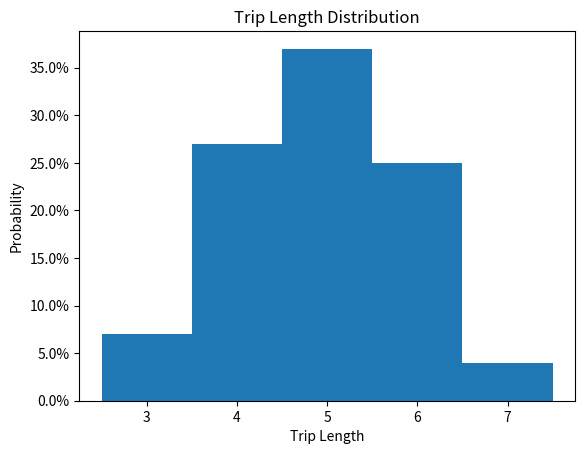

Python code for this plot:
import random
import matplotlib.pyplot as plt
from matplotlib.ticker import PercentFormatter
import numpy as np

N = 100
dist = lambda: round(random.gauss(5, 1))

data = np.zeros(N)
for i in range(N):
    data[i] = dist()

fig, ax = plt.subplots()
d = np.diff(np.unique(data)).min()
left_of_first_bin = data.min() - float(d) / 2
right_of_last_bin = data.max() + float(d) / 2
plt.hist(
    data,
    np.arange(left_of_first_bin, right_of_last_bin + d, d),
    weights=np.ones(len(data)) / len(data),
)

ax.set_title("Trip Length Distribution")
ax.set_xlabel("Trip Length")
ax.set_ylabel("Probability")

plt.gca().yaxis.set_major_formatter(PercentFormatter(1))
plt.savefig("distribution.png")
plt.show()
